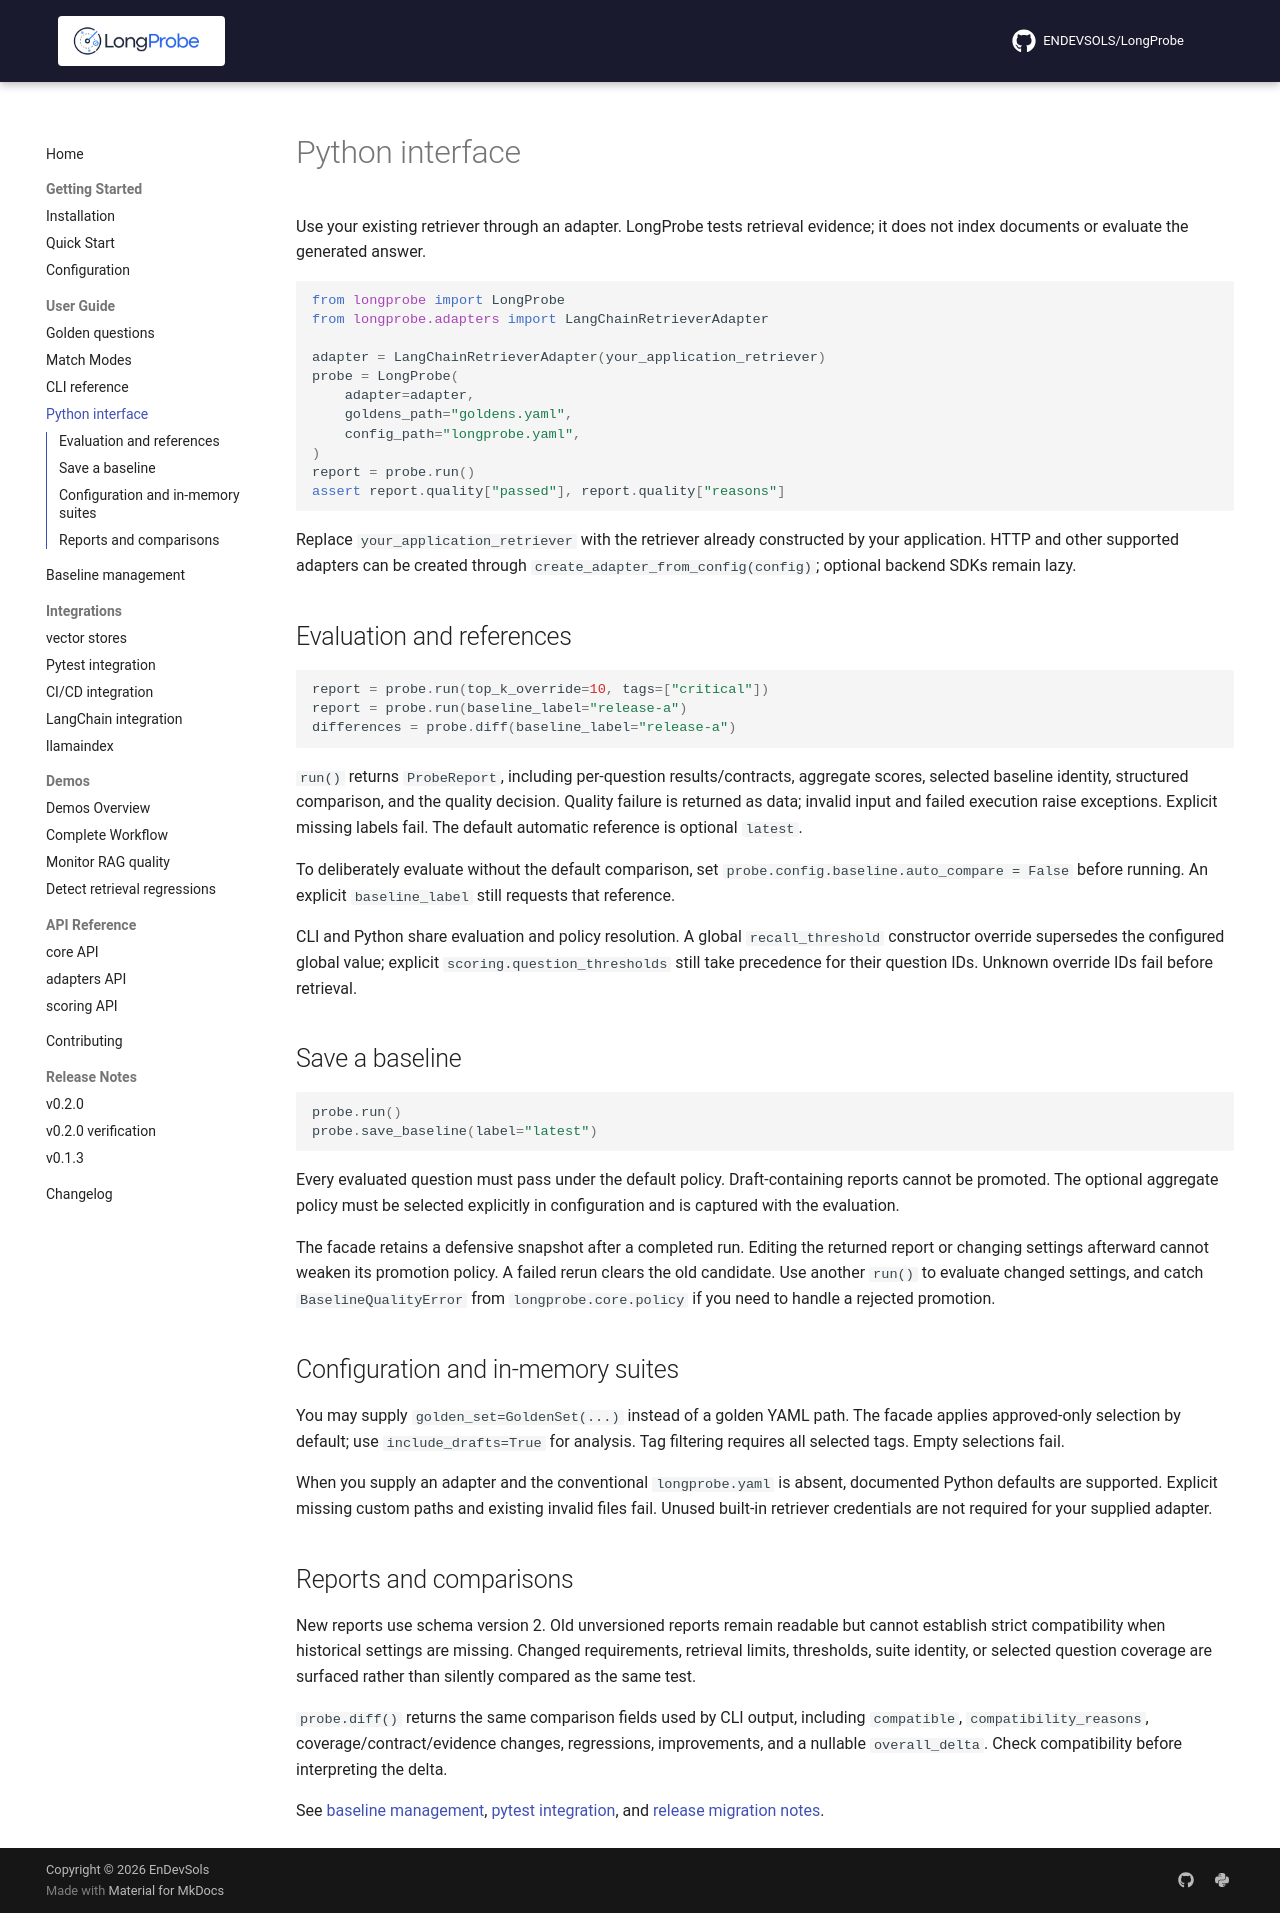

repository: ENDEVSOLS/LongProbe · page: guide/python-api/index.html · generator: mkdocs

# Python interface

Use your existing retriever through an adapter. LongProbe tests retrieval evidence; it does not index documents or evaluate the generated answer.

```python
from longprobe import LongProbe
from longprobe.adapters import LangChainRetrieverAdapter

adapter = LangChainRetrieverAdapter(your_application_retriever)
probe = LongProbe(
    adapter=adapter,
    goldens_path="goldens.yaml",
    config_path="longprobe.yaml",
)
report = probe.run()
assert report.quality["passed"], report.quality["reasons"]
```

Replace `your_application_retriever` with the retriever already constructed by your application. HTTP and other supported adapters can be created through `create_adapter_from_config(config)`; optional backend SDKs remain lazy.

## Evaluation and references

```python
report = probe.run(top_k_override=10, tags=["critical"])
report = probe.run(baseline_label="release-a")
differences = probe.diff(baseline_label="release-a")
```

`run()` returns `ProbeReport`, including per-question results/contracts, aggregate scores, selected baseline identity, structured comparison, and the quality decision. Quality failure is returned as data; invalid input and failed execution raise exceptions. Explicit missing labels fail. The default automatic reference is optional `latest`.

To deliberately evaluate without the default comparison, set `probe.config.baseline.auto_compare = False` before running. An explicit `baseline_label` still requests that reference.

CLI and Python share evaluation and policy resolution. A global `recall_threshold` constructor override supersedes the configured global value; explicit `scoring.question_thresholds` still take precedence for their question IDs. Unknown override IDs fail before retrieval.

## Save a baseline

```python
probe.run()
probe.save_baseline(label="latest")
```

Every evaluated question must pass under the default policy. Draft-containing reports cannot be promoted. The optional aggregate policy must be selected explicitly in configuration and is captured with the evaluation.

The facade retains a defensive snapshot after a completed run. Editing the returned report or changing settings afterward cannot weaken its promotion policy. A failed rerun clears the old candidate. Use another `run()` to evaluate changed settings, and catch `BaselineQualityError` from `longprobe.core.policy` if you need to handle a rejected promotion.

## Configuration and in-memory suites

You may supply `golden_set=GoldenSet(...)` instead of a golden YAML path. The facade applies approved-only selection by default; use `include_drafts=True` for analysis. Tag filtering requires all selected tags. Empty selections fail.

When you supply an adapter and the conventional `longprobe.yaml` is absent, documented Python defaults are supported. Explicit missing custom paths and existing invalid files fail. Unused built-in retriever credentials are not required for your supplied adapter.

## Reports and comparisons

New reports use schema version 2. Old unversioned reports remain readable but cannot establish strict compatibility when historical settings are missing. Changed requirements, retrieval limits, thresholds, suite identity, or selected question coverage are surfaced rather than silently compared as the same test.

`probe.diff()` returns the same comparison fields used by CLI output, including `compatible`, `compatibility_reasons`, coverage/contract/evidence changes, regressions, improvements, and a nullable `overall_delta`. Check compatibility before interpreting the delta.

See [baseline management](baseline-management.md), [pytest integration](../integrations/pytest.md), and [release migration notes](../releases/v0.2.0.md).
